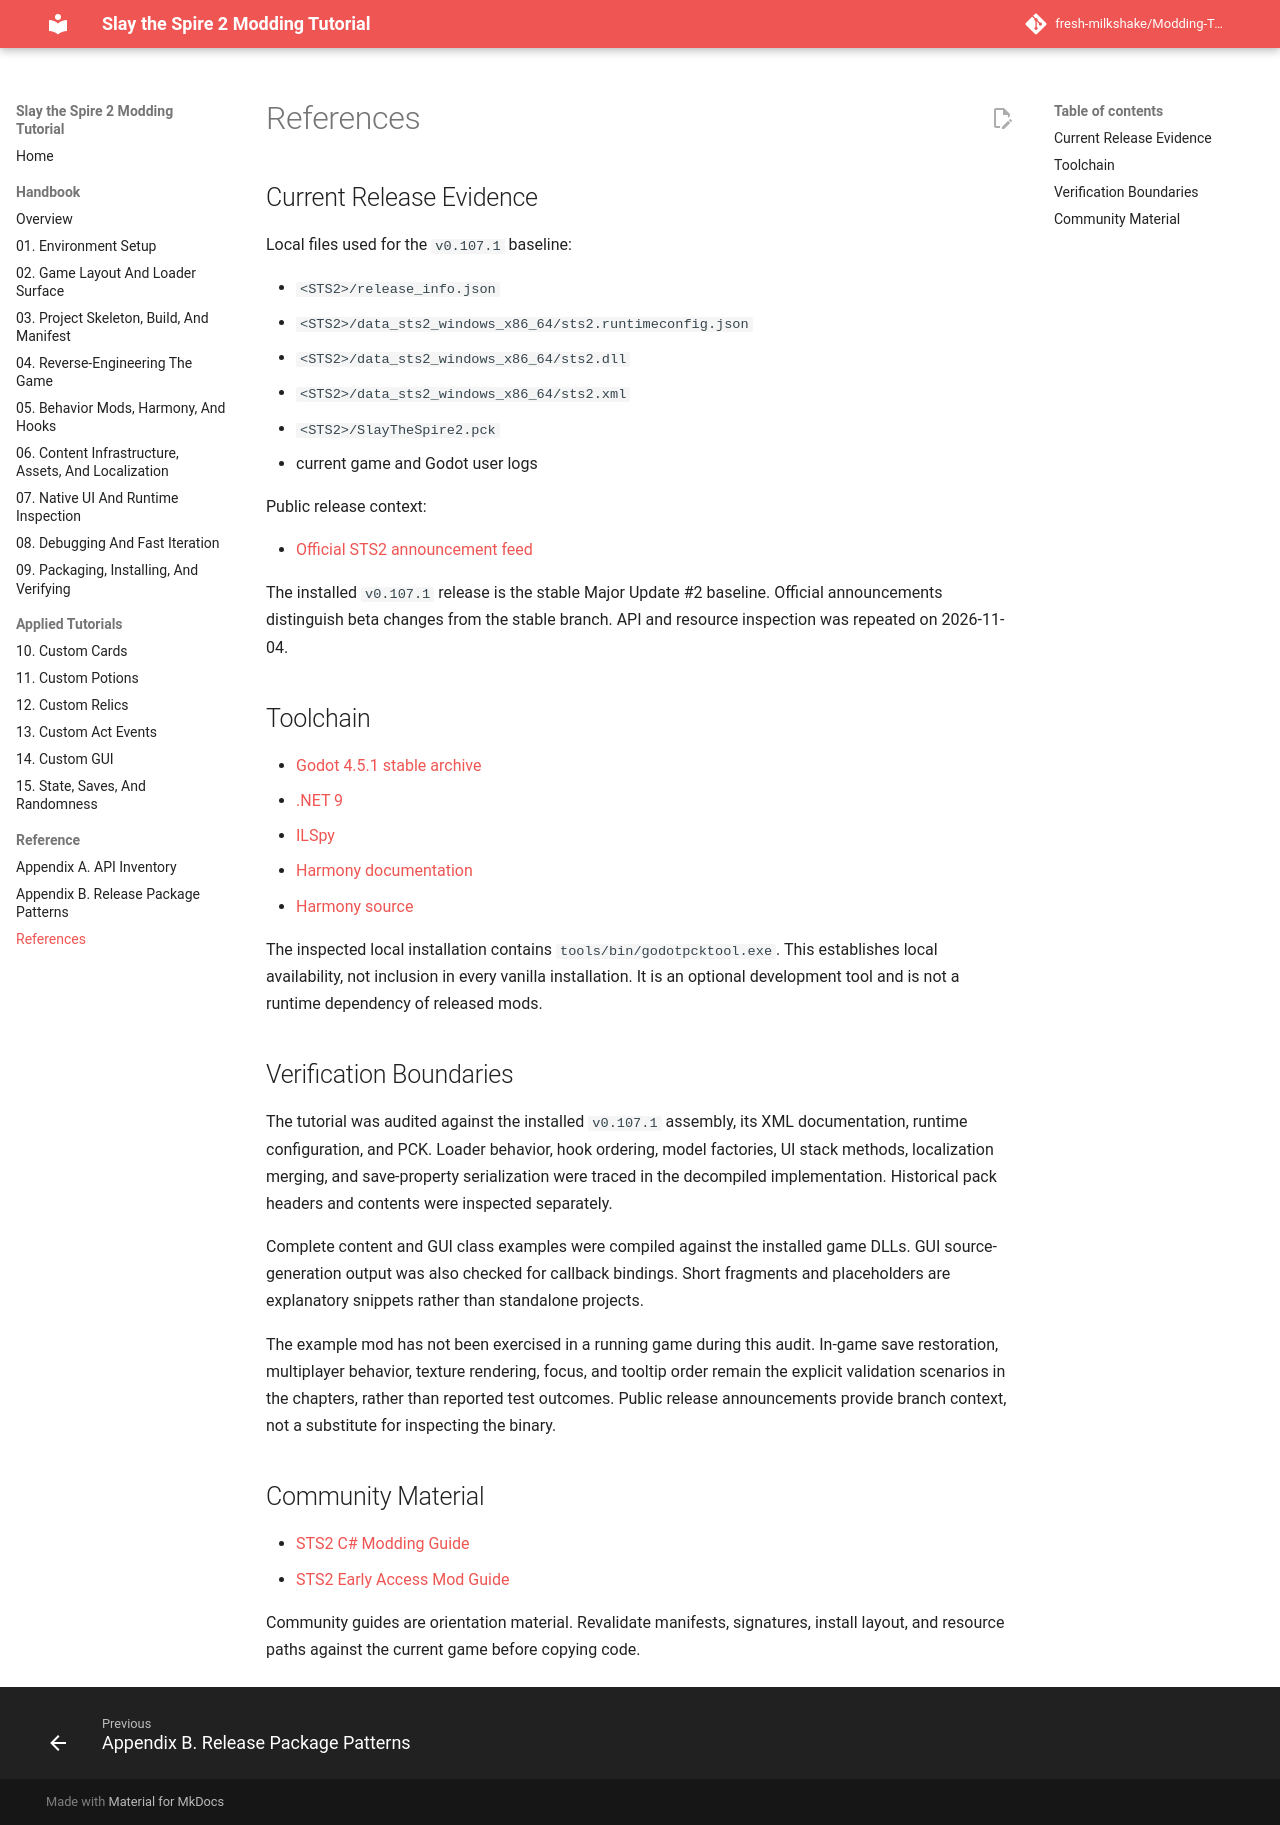

repository: fresh-milkshake/Modding-Tutorial · page: references/index.html · generator: mkdocs

# References

## Current Release Evidence

Local files used for the `v0.103.3` baseline:

- `<STS2>/release_info.json`
- `<STS2>/data_sts2_windows_x86_64/sts2.runtimeconfig.json`
- `<STS2>/data_sts2_windows_x86_64/sts2.dll`
- `<STS2>/SlayTheSpire2.pck`
- current game and Godot user logs

Public release context:

- [Major Update #1 - v0.103.2](https://store.steampowered.com/news/app/2868840/view/526499614836130064)

The installed `v0.103.3` build is newer than that public major-update announcement. Local release metadata and assembly inspection are therefore used for exact current signatures.

## Toolchain

- [Godot 4.5.1 stable archive](https://godotengine.org/download/archive/4.5.1-stable/)
- [.NET 9](https://dotnet.microsoft.com/download/dotnet/9.0)
- [ILSpy](https://github.com/icsharpcode/ILSpy)
- [Harmony documentation](https://harmony.pardeike.net/articles/intro.html)
- [Harmony source](https://github.com/pardeike/Harmony)

The game installation currently also ships `tools/bin/godotpcktool.exe`. It is useful for selective PCK listing and extraction but is not a runtime dependency of released mods.

## Community Material

- [STS2 C# Modding Guide](https://lamali292.github.io/sts2_modding_guide/)
- [STS2 Early Access Mod Guide](https://www.reddit.com/r/slaythespire/comments/1rm5gvg/sts2_early_access_mod_guide/)

Community guides are orientation material. Revalidate manifests, signatures, install layout, and resource paths against the current game before copying code.
